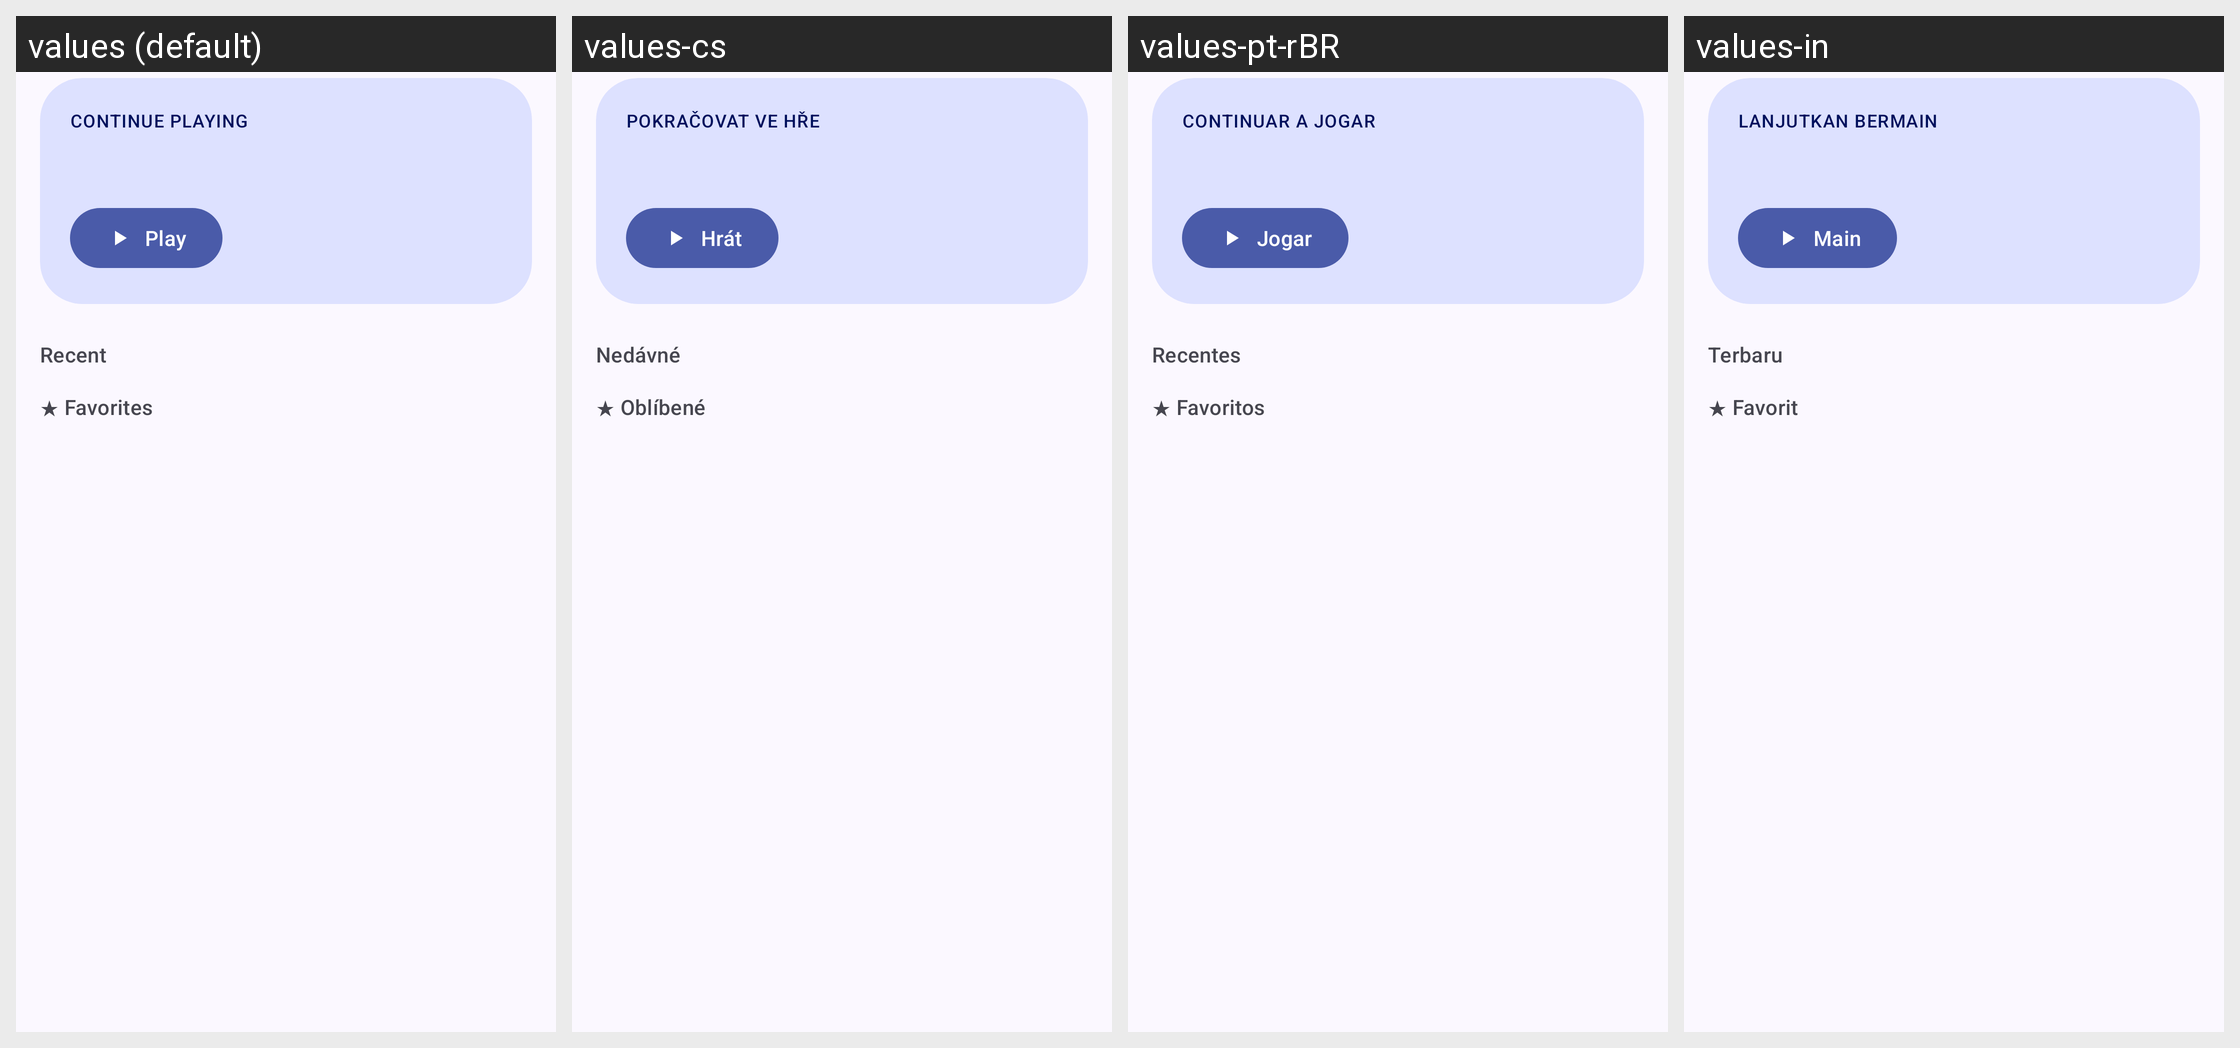

Translations of the strings shown on this Android screen, per locale in the grid:
Android screen res/layout/home_header.xml rendered under 4 locales, left to right: values (default), values-cs, values-pt-rBR, values-in. Device: Nexus 5 (rendered at 1080×1920; each locale shown at half size, 540×960, under a caption strip naming it); theme AppTheme.
Other locales in the repository, not shown: values-ar, values-bg, values-bn, values-da, values-de, values-el, values-es, values-fa, values-fi, values-fr, values-hi, values-hu, values-it, values-ja, values-kk, values-ko, values-nl, values-or, values-pl, values-pt, values-ro, values-ru, values-th, values-tr, values-uk, values-vi, values-zh-rCN, values-zh-rTW.
Strings drawn on this screen, with the default value and each locale's value (text and hints the layout hard-codes, and strings that could not be matched under every locale, appear in the picture but are not listed):

home_play
  values: Play
  values-cs: Hrát
  values-pt-rBR: Jogar
  values-in: Main

collection_recent
  values: Recent
  values-cs: Nedávné
  values-pt-rBR: Recentes
  values-in: Terbaru

collection_favorites
  values: ★ Favorites
  values-cs: ★ Oblíbené
  values-pt-rBR: ★ Favoritos
  values-in: ★ Favorit
